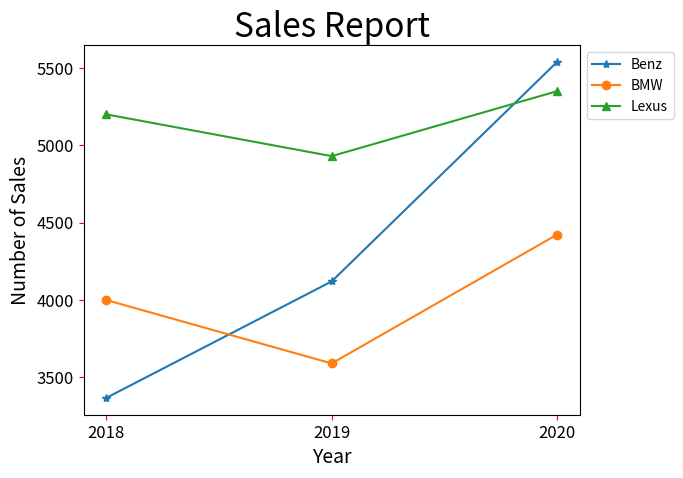

This chart was generated by the following Python code:
# ch23_12_5.py
import matplotlib.pyplot as plt

Benz = [3367, 4120, 5539]               # Benz線條
BMW = [4000, 3590, 4423]                # BMW線條
Lexus = [5200, 4930, 5350]              # Lexus線條

seq = [2018, 2019, 2020]                # 年度
plt.xticks(seq)                         # 設定x軸刻度
lineBenz, = plt.plot(seq, Benz, '-*', label='Benz')
lineBMW, = plt.plot(seq, BMW, '-o', label='BMW')
lineLexus, = plt.plot(seq, Lexus, '-^', label='Lexus')
plt.legend(handles=[lineBenz, lineBMW, lineLexus], loc='upper left',
           bbox_to_anchor=(1,1))
plt.title("Sales Report", fontsize=24)
plt.xlabel("Year", fontsize=14)
plt.ylabel("Number of Sales", fontsize=14)
plt.tick_params(axis='both', labelsize=12, color='red')
plt.show()


